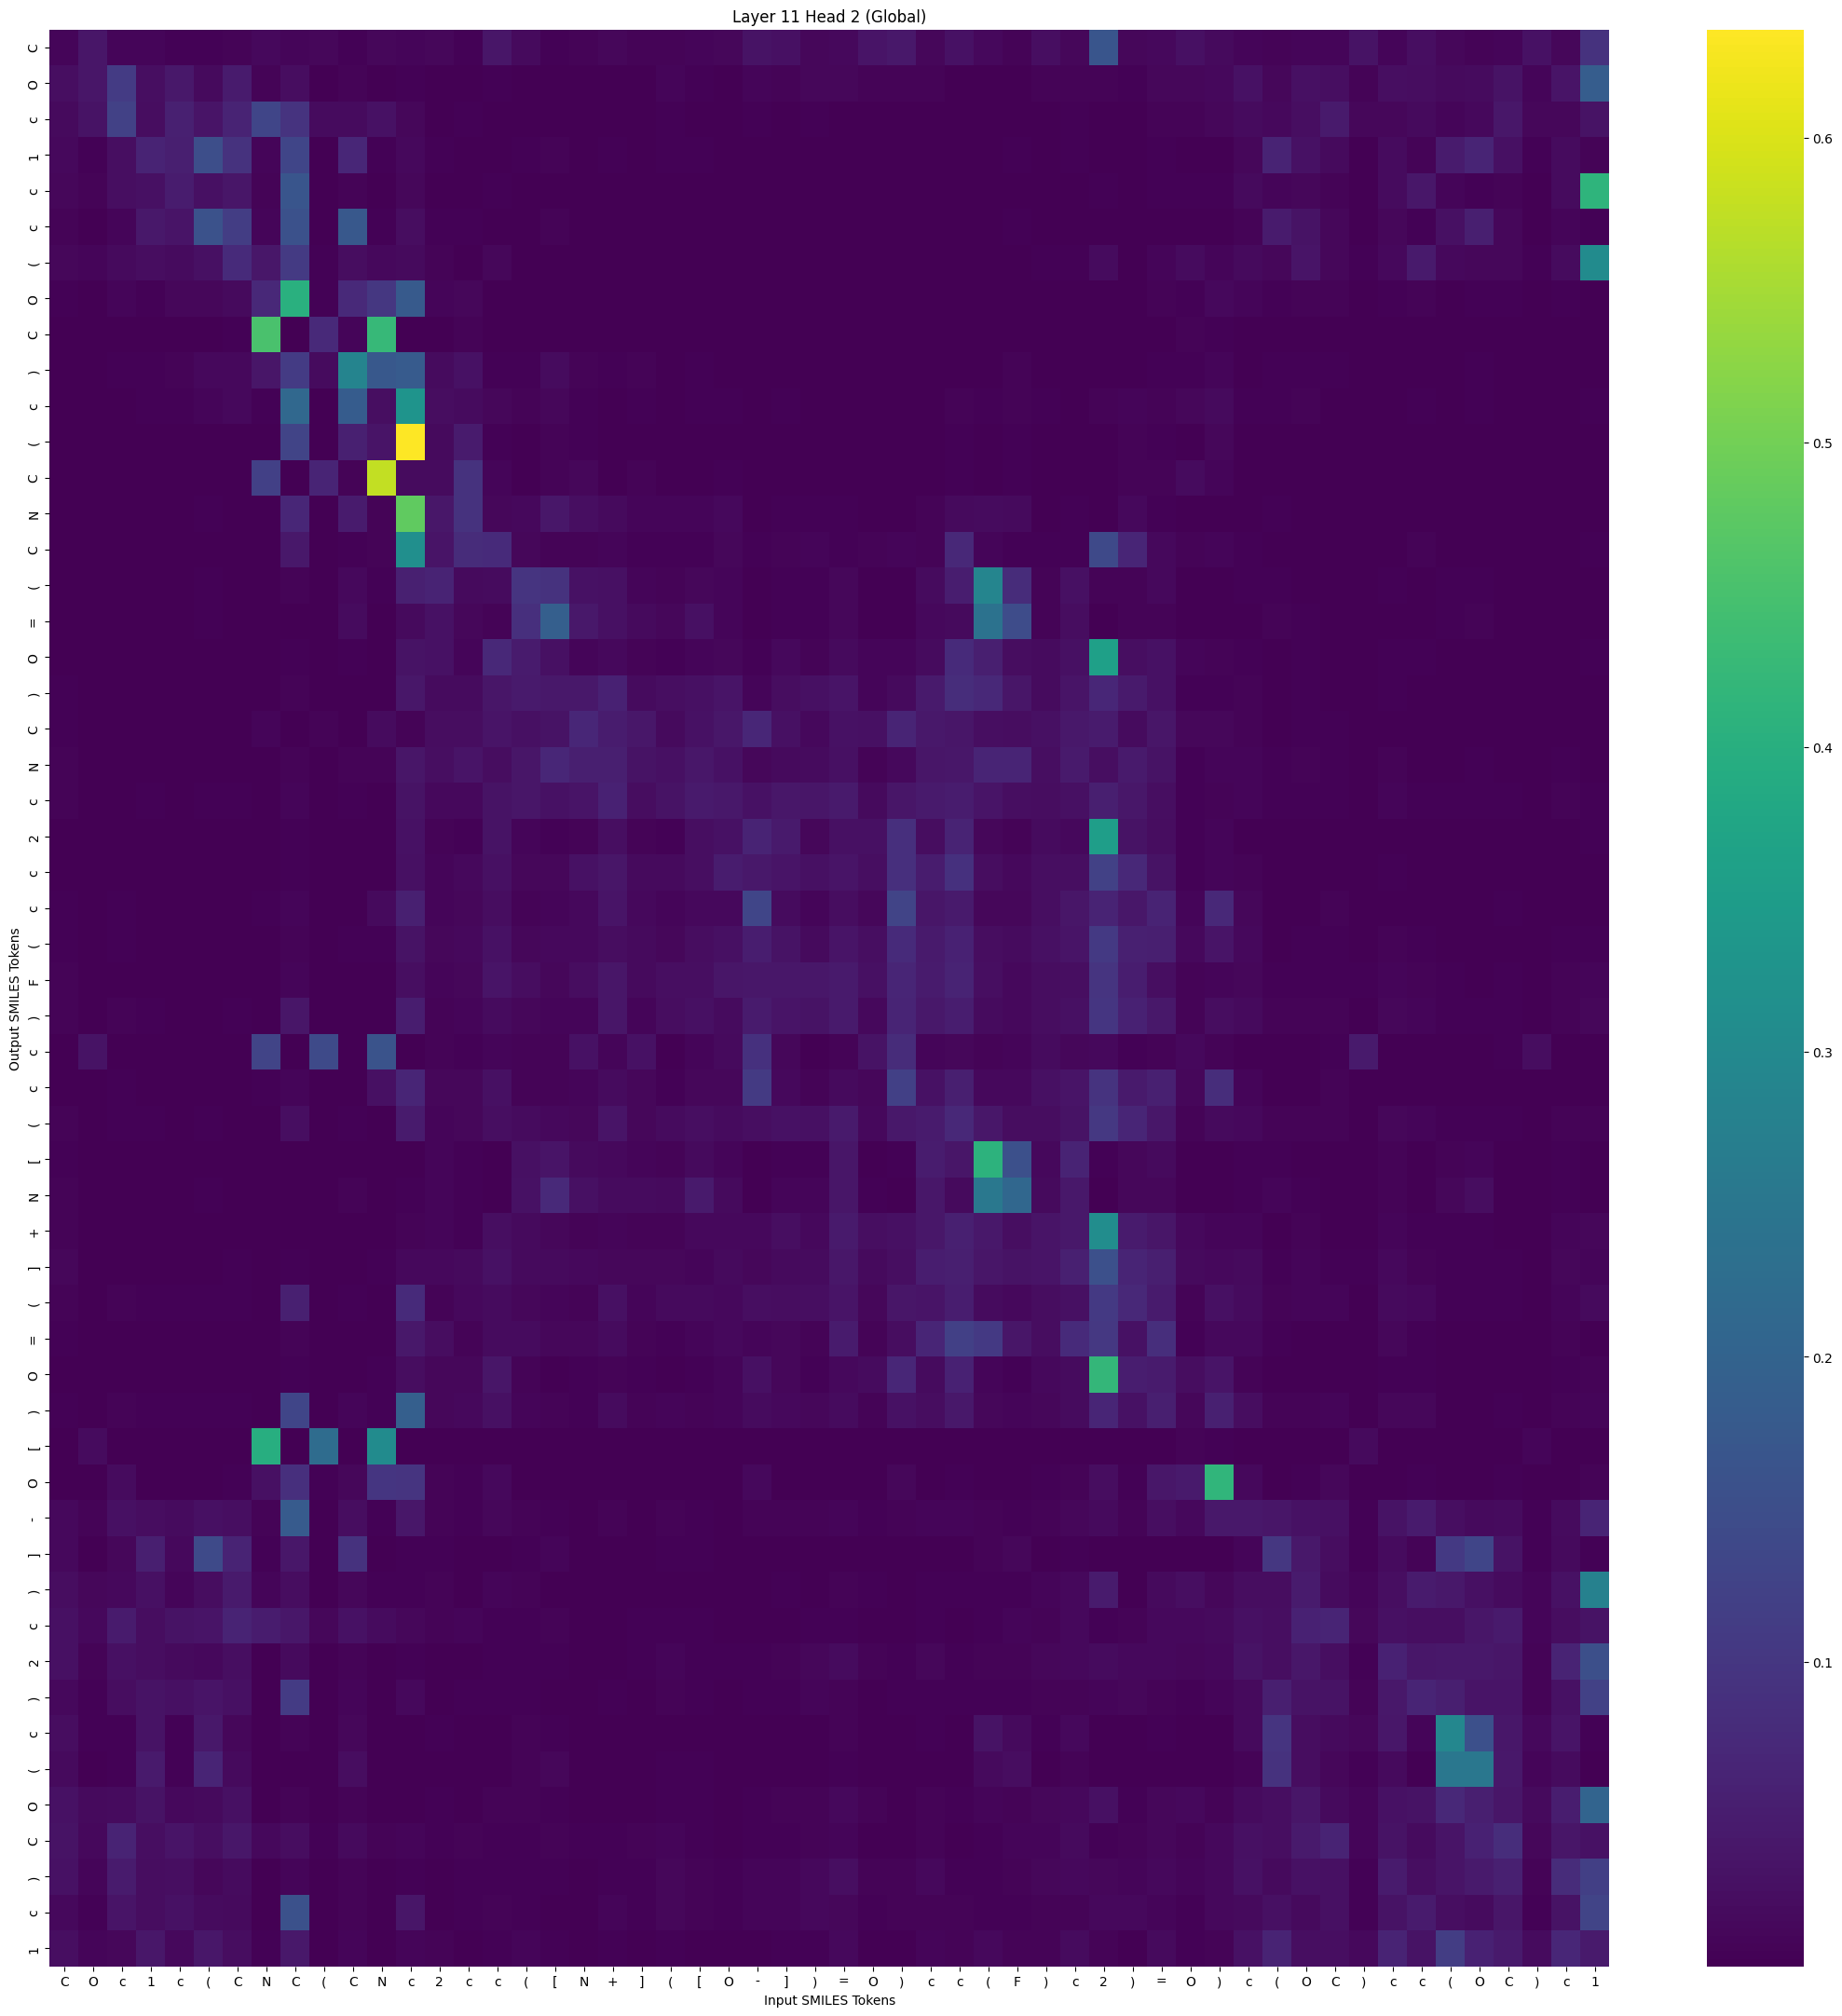

The data file committed next to this chart (first rows):
, C, O, c, 1, c, (, C, N, C, (, C, N, c, 2, c, c, (, [, N, +, ], (, [
C, 0.008932, 0.03516, 0.00748, 0.007701, 0.004658, 0.004473, 0.006644, 0.01268, 0.00823, 0.0118, 0.003181, 0.01096, 0.008351, 0.01232, 0.004213, 0.03561, 0.01562, 0.004622, 0.005598, 0.01071, 0.007024, 0.005411, 0.008257
O, 0.02439, 0.03514, 0.1113, 0.02446, 0.04106, 0.01691, 0.04606, 0.005115, 0.02058, 0.002035, 0.007261, 0.001625, 0.002941, 0.001304, 0.001856, 0.004116, 0.002277, 0.001851, 0.001178, 0.002237, 0.002257, 0.008439, 0.003569
c, 0.0158, 0.03066, 0.1238, 0.02099, 0.05537, 0.03308, 0.06199, 0.1301, 0.09318, 0.01793, 0.01764, 0.02872, 0.01095, 0.001937, 0.003397, 0.002057, 0.001048, 0.001594, 0.001317, 0.002078, 0.001784, 0.003675, 0.001124
1, 0.01265, 0.002816, 0.0224, 0.06078, 0.05266, 0.1501, 0.09067, 0.008304, 0.1292, 0.002291, 0.06737, 0.002845, 0.01397, 0.003251, 0.002446, 0.0008059, 0.002555, 0.005354, 0.002272, 0.002794, 0.001806, 0.004739, 0.002798
c, 0.009948, 0.007327, 0.02472, 0.02516, 0.04798, 0.02546, 0.03636, 0.006592, 0.1664, 0.0007209, 0.006544, 0.001584, 0.01058, 0.001462, 0.0009327, 0.004003, 0.0007914, 0.0002661, 9.8597586e-05, 0.0003812, 0.0001557, 0.0009308, 0.0002222
c, 0.007442, 0.0008084, 0.009455, 0.04139, 0.03402, 0.1602, 0.1138, 0.008382, 0.157, 0.001779, 0.1737, 0.004402, 0.02033, 0.003844, 0.002811, 0.0006825, 0.002178, 0.007135, 0.00137, 0.00113, 0.001195, 0.001857, 0.001629
(, 0.01078, 0.008478, 0.01565, 0.02095, 0.01885, 0.02589, 0.07569, 0.03954, 0.1089, 0.00268, 0.02095, 0.01385, 0.01623, 0.005587, 0.001264, 0.01006, 0.002254, 0.001224, 0.0002859, 0.0004887, 0.0004821, 0.000474, 0.0005426
O, 0.003227, 0.0004671, 0.009045, 0.00442, 0.01035, 0.01108, 0.01572, 0.07053, 0.4024, 0.004777, 0.07217, 0.1013, 0.1775, 0.007637, 0.01122, 0.00241, 0.000659, 0.001675, 0.0008295, 0.0007912, 0.0008605, 0.0007242, 0.0004331
C, 0.0005286, 0.001389, 0.001825, 0.0002745, 0.002169, 0.0005823, 0.002591, 0.4537, 0.001314, 0.07263, 0.009549, 0.425, 0.001719, 0.00167, 0.005326, 0.0004045, 8.291633e-05, 0.0004186, 0.0004124, 3.6922727e-05, 0.0004032, 6.9126734e-05, 3.1628613e-05
), 0.001563, 0.0004077, 0.004577, 0.00319, 0.005494, 0.01398, 0.0138, 0.03531, 0.1097, 0.01815, 0.2877, 0.1732, 0.1807, 0.01846, 0.02763, 0.0036, 0.003899, 0.0191, 0.00723, 0.003674, 0.005398, 0.002268, 0.00363
c, 0.001891, 0.0002992, 0.002368, 0.003892, 0.003786, 0.008551, 0.01342, 0.003085, 0.2121, 0.001636, 0.1829, 0.02371, 0.3299, 0.02011, 0.01888, 0.01222, 0.005294, 0.01123, 0.002555, 0.002297, 0.003346, 0.001966, 0.004603
(, 0.0005751, 1.892866e-05, 0.0004858, 0.0004314, 0.0007596, 0.001146, 0.000959, 0.001686, 0.1284, 0.0007984, 0.05688, 0.03293, 0.6355, 0.01559, 0.0452, 0.004911, 0.001848, 0.006232, 0.003099, 0.002379, 0.002419, 0.001757, 0.001859
C, 0.0007463, 0.0004675, 0.0004172, 0.0001207, 0.0008797, 0.0001872, 0.0005873, 0.1212, 0.001182, 0.06345, 0.006211, 0.5762, 0.0181, 0.01908, 0.08957, 0.00864, 0.001635, 0.0058, 0.01017, 0.0009762, 0.005472, 0.0008922, 0.0005379
N, 0.0009612, 2.0556947e-05, 0.0002053, 0.001511, 0.002278, 0.004566, 0.001902, 0.0005494, 0.06886, 0.0005564, 0.04564, 0.006481, 0.4814, 0.03849, 0.09006, 0.01068, 0.01444, 0.03869, 0.02347, 0.01548, 0.007922, 0.008423, 0.009265
C, 0.001012, 6.7020286e-05, 0.0001477, 0.0006184, 0.001276, 0.0007717, 0.0004648, 0.0005905, 0.04071, 0.0004814, 0.003555, 0.005404, 0.3142, 0.03454, 0.07805, 0.0767, 0.01124, 0.005261, 0.005246, 0.007858, 0.003112, 0.004418, 0.002583
(, 0.002084, 4.0560728e-05, 5.4292763e-05, 0.001086, 0.000202, 0.002766, 0.0006172, 0.000399, 0.005997, 0.001002, 0.01285, 0.004251, 0.05594, 0.06091, 0.01611, 0.01842, 0.0967, 0.09021, 0.02784, 0.02673, 0.008883, 0.006582, 0.01049
=, 0.002288, 3.2869637e-05, 8.4108724e-05, 0.001493, 0.0002503, 0.004508, 0.001239, 0.0001824, 0.002073, 0.0007149, 0.01863, 0.001413, 0.01543, 0.0276, 0.01012, 0.005595, 0.0845, 0.1906, 0.04037, 0.02664, 0.01522, 0.0101, 0.02706
O, 0.002383, 0.000148, 0.0002064, 0.0008533, 0.0004063, 0.0009324, 0.001276, 0.0004906, 0.004395, 0.0003551, 0.002694, 0.002367, 0.03189, 0.02796, 0.008319, 0.0714, 0.0462, 0.02596, 0.007745, 0.01255, 0.005303, 0.003596, 0.009605
), 0.003874, 0.0001536, 0.0003696, 0.0009827, 0.0006967, 0.0012, 0.0009854, 0.000496, 0.005701, 0.0004659, 0.002053, 0.001953, 0.0396, 0.0191, 0.01983, 0.03635, 0.04442, 0.0421, 0.04208, 0.05899, 0.01756, 0.02369, 0.02585
C, 0.004502, 0.001319, 0.002231, 0.0007409, 0.001138, 0.0005934, 0.0009432, 0.008873, 0.0005617, 0.007315, 0.001041, 0.01867, 0.006415, 0.02134, 0.02163, 0.03303, 0.0264, 0.0307, 0.06858, 0.04745, 0.03863, 0.01609, 0.02768
N, 0.006477, 0.0002957, 0.001189, 0.001695, 0.001304, 0.002493, 0.002087, 0.001606, 0.006083, 0.001736, 0.006339, 0.005861, 0.03661, 0.02299, 0.03252, 0.01997, 0.0353, 0.06724, 0.05218, 0.05411, 0.03088, 0.02502, 0.03742
c, 0.006607, 0.0009458, 0.001959, 0.002739, 0.001736, 0.003004, 0.002535, 0.0008742, 0.009424, 0.0008818, 0.003467, 0.002484, 0.03013, 0.01336, 0.01294, 0.03166, 0.03499, 0.0293, 0.03341, 0.05775, 0.02169, 0.03109, 0.04247
2, 0.001049, 8.4523694e-05, 0.0005389, 0.0003729, 0.0002248, 0.0002246, 0.0003181, 9.087878e-05, 0.003635, 3.739573e-05, 0.0003917, 0.0005039, 0.02736, 0.006316, 0.003282, 0.03013, 0.00892, 0.00468, 0.005687, 0.0228, 0.00598, 0.004847, 0.02433
c, 0.002273, 0.0002261, 0.0005965, 0.0004117, 0.0004674, 0.0003304, 0.0004688, 0.0005489, 0.00328, 0.0003191, 0.0006539, 0.002092, 0.02492, 0.008499, 0.0145, 0.02682, 0.01142, 0.01068, 0.02753, 0.03579, 0.01727, 0.01495, 0.02253
c, 0.00259, 0.0005141, 0.004652, 0.0003346, 0.0004062, 0.0003187, 0.0005066, 0.003033, 0.008225, 0.0009865, 0.001384, 0.01577, 0.05532, 0.008574, 0.0107, 0.02206, 0.006916, 0.007788, 0.01313, 0.03329, 0.01433, 0.008212, 0.01421
(, 0.00449, 0.0005932, 0.002941, 0.001079, 0.001106, 0.0009666, 0.001574, 0.00125, 0.006965, 0.0007104, 0.002841, 0.004773, 0.03087, 0.01156, 0.01457, 0.02884, 0.01242, 0.01297, 0.01481, 0.02121, 0.01638, 0.01145, 0.02028
F, 0.006769, 0.001768, 0.002301, 0.002233, 0.001678, 0.001805, 0.001833, 0.001089, 0.008575, 0.0008764, 0.001635, 0.00244, 0.02284, 0.009374, 0.01083, 0.03436, 0.0207, 0.01228, 0.02146, 0.03677, 0.01568, 0.02432, 0.02472
), 0.006355, 0.0004754, 0.005382, 0.002868, 0.002455, 0.002469, 0.002539, 0.0003407, 0.03493, 0.0001825, 0.002319, 0.0006912, 0.05092, 0.005811, 0.008394, 0.01963, 0.01126, 0.008599, 0.008251, 0.03621, 0.009805, 0.02121, 0.02492
c, 0.001983, 0.03033, 0.002052, 0.0002841, 0.0001807, 0.0001866, 0.0003825, 0.127, 4.4365643e-05, 0.1415, 0.0003748, 0.1631, 0.0003797, 0.006864, 0.002832, 0.00824, 0.005672, 0.005304, 0.02906, 0.008557, 0.0274, 0.001949, 0.009308
c, 0.002261, 0.000589, 0.003097, 0.0002707, 0.0002424, 0.0002487, 0.0003852, 0.003861, 0.007922, 0.001241, 0.001501, 0.02651, 0.06557, 0.01169, 0.01012, 0.02629, 0.00669, 0.006448, 0.009516, 0.01978, 0.01133, 0.004379, 0.00998
(, 0.006625, 0.0004445, 0.002615, 0.002941, 0.001934, 0.002775, 0.002259, 0.000328, 0.02357, 0.0002571, 0.002849, 0.0008005, 0.04541, 0.00909, 0.01043, 0.02277, 0.01823, 0.01319, 0.01046, 0.03298, 0.01034, 0.0195, 0.02262
[, 0.004077, 5.7543784e-05, 7.9672805e-05, 0.0008247, 7.703705e-05, 0.0008821, 0.0002359, 3.8381222e-05, 0.0003395, 0.0001358, 0.001467, 0.000212, 0.002307, 0.009439, 0.002508, 0.002203, 0.0261, 0.03293, 0.01593, 0.01262, 0.008781, 0.007369, 0.01494
N, 0.005244, 7.376097e-05, 0.0002664, 0.002133, 0.0002913, 0.00275, 0.0009932, 3.3029122e-05, 0.000565, 0.0001527, 0.005413, 0.0001538, 0.002634, 0.00821, 0.003763, 0.00162, 0.02873, 0.07263, 0.02663, 0.01743, 0.01771, 0.01566, 0.04384
+, 0.006252, 0.0005627, 0.001066, 0.001646, 0.0008586, 0.0009114, 0.001695, 0.0001886, 0.001792, 0.0001665, 0.001362, 0.0004954, 0.006658, 0.008748, 0.004493, 0.02285, 0.01682, 0.01151, 0.005396, 0.00764, 0.006318, 0.006611, 0.01292
], 0.01143, 0.001737, 0.002074, 0.00196, 0.002237, 0.001455, 0.00317, 0.001868, 0.003656, 0.001119, 0.002402, 0.003487, 0.01296, 0.01315, 0.01494, 0.02773, 0.01705, 0.01707, 0.01368, 0.01063, 0.01072, 0.01086, 0.009016
(, 0.006903, 0.0004615, 0.005091, 0.003544, 0.004149, 0.003301, 0.003796, 0.000486, 0.05655, 0.0002197, 0.003656, 0.0008672, 0.07509, 0.00738, 0.01244, 0.01913, 0.01005, 0.008793, 0.006998, 0.0261, 0.007861, 0.0164, 0.01513
=, 0.00362, 7.956624e-05, 0.0003177, 0.0007432, 0.0003181, 0.0006554, 0.0004918, 0.000245, 0.006426, 0.0001036, 0.001303, 0.001072, 0.04097, 0.02067, 0.007346, 0.01893, 0.01791, 0.012, 0.01011, 0.0177, 0.006104, 0.004467, 0.008021
O, 0.001927, 0.0003207, 0.0006989, 0.0003277, 0.0004408, 0.0001996, 0.0003423, 0.0009032, 0.003532, 0.000369, 0.0005293, 0.003188, 0.02198, 0.01066, 0.01021, 0.03618, 0.004984, 0.002324, 0.003218, 0.005116, 0.003928, 0.002001, 0.002946
), 0.004706, 0.0005067, 0.005751, 0.002724, 0.00346, 0.003074, 0.003675, 0.001706, 0.1294, 0.0005297, 0.007806, 0.004645, 0.1893, 0.0124, 0.01431, 0.02575, 0.008156, 0.006455, 0.004737, 0.01797, 0.005242, 0.007675, 0.007271
[, 0.0004274, 0.01838, 0.001286, 0.0001175, 0.0001063, 0.0001383, 0.0004443, 0.3981, 6.3614156e-05, 0.2212, 0.0007246, 0.3031, 0.0001292, 0.001246, 0.0003698, 0.0007549, 0.0003502, 0.000423, 0.0008394, 0.0001973, 0.001114, 5.8093283e-05, 0.0001622
O, 0.001689, 0.001814, 0.01872, 0.0005883, 0.001116, 0.0007324, 0.002524, 0.02647, 0.08455, 0.003758, 0.01109, 0.09699, 0.09619, 0.005764, 0.003318, 0.01317, 0.001109, 0.0008602, 0.0003437, 0.001166, 0.0008524, 0.0003872, 0.0004204
-, 0.01344, 0.005371, 0.02602, 0.02051, 0.01795, 0.02548, 0.0245, 0.005121, 0.1805, 0.002227, 0.02107, 0.003796, 0.03901, 0.006217, 0.004691, 0.01062, 0.006267, 0.003526, 0.001443, 0.005536, 0.002378, 0.005648, 0.002705
], 0.01276, 0.001782, 0.01071, 0.05456, 0.01471, 0.1434, 0.06046, 0.003049, 0.03794, 0.001943, 0.09009, 0.001548, 0.004827, 0.003305, 0.001205, 0.0005197, 0.004102, 0.008871, 0.001396, 0.001626, 0.001826, 0.002765, 0.003081
), 0.02056, 0.01191, 0.01453, 0.02514, 0.00956, 0.02202, 0.04339, 0.009907, 0.02013, 0.002273, 0.01034, 0.003415, 0.003611, 0.005212, 0.0008731, 0.009179, 0.005263, 0.002192, 0.0004108, 0.0008009, 0.000984, 0.0009925, 0.001356
c, 0.02596, 0.01326, 0.04714, 0.02154, 0.03081, 0.03368, 0.06028, 0.04906, 0.03972, 0.01105, 0.02848, 0.01968, 0.01111, 0.005175, 0.007787, 0.004794, 0.003917, 0.006989, 0.002401, 0.002467, 0.004136, 0.004571, 0.002519
2, 0.02696, 0.006745, 0.02698, 0.02096, 0.01529, 0.0134, 0.02257, 0.0005511, 0.01503, 0.0003194, 0.007194, 0.0003367, 0.003562, 0.00181, 0.002345, 0.004013, 0.003667, 0.003089, 0.001049, 0.001841, 0.002565, 0.007628, 0.004578
), 0.01429, 0.004319, 0.02157, 0.03197, 0.02558, 0.03332, 0.02496, 0.00107, 0.1096, 0.0005132, 0.008869, 0.0004072, 0.01398, 0.001889, 0.002779, 0.002939, 0.002934, 0.002152, 0.001091, 0.004155, 0.002077, 0.00721, 0.003515
c, 0.02126, 0.002697, 0.003485, 0.03179, 0.003696, 0.0402, 0.01005, 0.0009492, 0.005683, 0.001132, 0.01166, 0.0004649, 0.001101, 0.003278, 0.0005698, 0.0005327, 0.005938, 0.004885, 0.001076, 0.001492, 0.001252, 0.002487, 0.001543
(, 0.01498, 0.001752, 0.004702, 0.04236, 0.004806, 0.06261, 0.01654, 0.0002966, 0.0024, 0.0007497, 0.02225, 0.0001607, 0.0004655, 0.001801, 0.0004331, 0.0001901, 0.005668, 0.01011, 0.001791, 0.001744, 0.00222, 0.004325, 0.00491
O, 0.02785, 0.01694, 0.01838, 0.03015, 0.01294, 0.01621, 0.02569, 0.001888, 0.005932, 0.001095, 0.005565, 0.0007781, 0.001708, 0.003862, 0.001128, 0.005861, 0.007008, 0.003583, 0.0009776, 0.001685, 0.001961, 0.003737, 0.003459
C, 0.0308, 0.01265, 0.06164, 0.02298, 0.03451, 0.02396, 0.03794, 0.01269, 0.02144, 0.003773, 0.01492, 0.005455, 0.007539, 0.003739, 0.006833, 0.003011, 0.003751, 0.007121, 0.003477, 0.003997, 0.005436, 0.009341, 0.004309
), 0.02876, 0.009099, 0.04479, 0.0201, 0.02242, 0.01024, 0.01911, 0.0006387, 0.009919, 0.0003206, 0.005021, 0.0003756, 0.003398, 0.001907, 0.002897, 0.003581, 0.00348, 0.003464, 0.001769, 0.00287, 0.003533, 0.01141, 0.006257
c, 0.01249, 0.003997, 0.03293, 0.02194, 0.02863, 0.01805, 0.01623, 0.0009793, 0.1581, 0.0003127, 0.005826, 0.0005337, 0.03572, 0.002423, 0.004168, 0.005081, 0.003252, 0.002283, 0.00173, 0.008974, 0.002638, 0.01167, 0.005444
1, 0.0244, 0.007643, 0.01052, 0.03815, 0.01283, 0.03836, 0.0222, 0.004701, 0.04047, 0.001306, 0.008285, 0.001654, 0.008501, 0.007382, 0.001274, 0.004511, 0.008819, 0.003843, 0.001816, 0.004439, 0.001648, 0.003408, 0.002364
